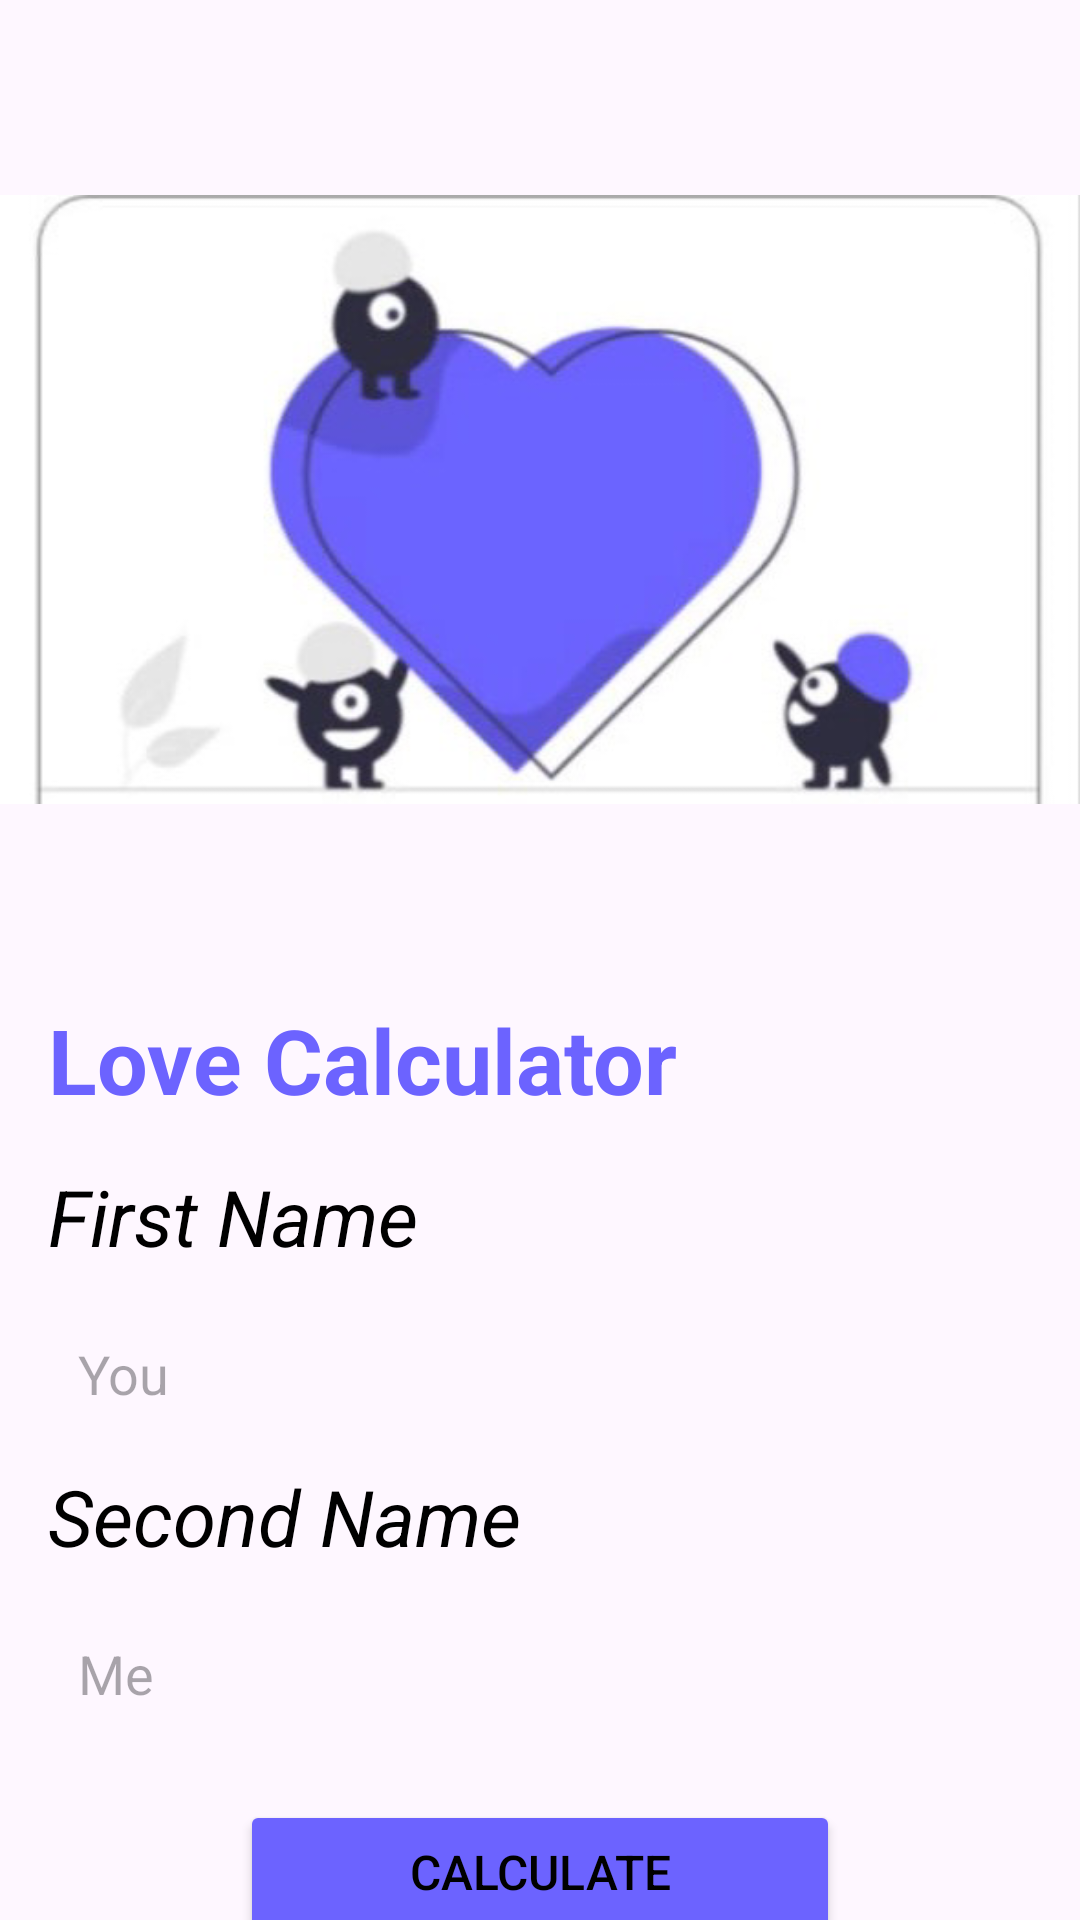

Layout XML and referenced resources for this Android screen:
<!-- AndroidManifest.xml: application theme Theme.M5hw2 -->
<!-- res/layout/fragment_registration.xml -->
<?xml version="1.0" encoding="utf-8"?>
<androidx.constraintlayout.widget.ConstraintLayout xmlns:android="http://schemas.android.com/apk/res/android"
    xmlns:app="http://schemas.android.com/apk/res-auto"
    xmlns:tools="http://schemas.android.com/tools"
    android:layout_width="match_parent"
    android:layout_height="match_parent"
    tools:context=".RegistrationFragment">

    <ImageView
        android:id="@+id/iv_registration"
        android:layout_width="match_parent"
        android:layout_height="wrap_content"
        android:src="@drawable/registration"
        app:layout_constraintEnd_toEndOf="parent"
        app:layout_constraintStart_toStartOf="parent"
        app:layout_constraintTop_toTopOf="parent" />

    <TextView
        android:id="@+id/tv_description"
        android:layout_width="237dp"
        android:layout_height="39dp"
        android:layout_marginStart="16dp"
        android:text="Love Calculator"
        android:textColor="#6C63FF"
        android:textSize="30sp"
        android:textStyle="bold"
        app:layout_constraintStart_toStartOf="parent"
        app:layout_constraintTop_toBottomOf="@id/iv_registration" />

    <TextView
        android:id="@+id/tv_name"
        android:layout_width="228dp"
        android:layout_height="32dp"
        android:layout_marginStart="16dp"
        android:layout_marginTop="16dp"
        android:text="First Name"
        android:textColor="@color/black"
        android:textSize="26sp"
        android:textStyle="italic"
        app:layout_constraintStart_toStartOf="parent"
        app:layout_constraintTop_toBottomOf="@id/tv_description" />

    <EditText
        android:id="@+id/et_name"
        android:layout_width="match_parent"
        android:layout_height="48dp"
        android:layout_margin="14dp"
        android:background="@drawable/round"
        android:hint="You"
        android:inputType="textPersonName"
        android:padding="12dp"
        android:textColor="@color/black"
        app:layout_constraintEnd_toEndOf="parent"
        app:layout_constraintStart_toStartOf="parent"
        app:layout_constraintTop_toBottomOf="@id/tv_name" />

    <TextView
        android:id="@+id/tv_secondName"
        android:layout_width="228dp"
        android:layout_height="32dp"
        android:layout_marginStart="16dp"
        android:layout_marginTop="6dp"
        android:text="Second Name"
        android:textColor="@color/black"
        android:textSize="26sp"
        android:textStyle="italic"
        app:layout_constraintStart_toStartOf="parent"
        app:layout_constraintTop_toBottomOf="@id/et_name" />

    <EditText
        android:id="@+id/et_secondName"
        android:layout_width="match_parent"
        android:layout_height="48dp"
        android:layout_margin="14dp"
        android:background="@drawable/round"
        android:hint="Me"
        android:inputType="textPersonName"
        android:padding="12dp"
        android:textColor="@color/black"
        app:layout_constraintEnd_toEndOf="parent"
        app:layout_constraintStart_toStartOf="parent"
        app:layout_constraintTop_toBottomOf="@id/tv_secondName" />

    <Button
        android:id="@+id/btn_calculate"
        android:layout_width="200dp"
        android:layout_height="wrap_content"
        android:layout_marginTop="18dp"
        android:backgroundTint="#6C63FF"
        android:text="Calculate"
        android:textColor="@color/black"
        android:textSize="16sp"
        app:layout_constraintEnd_toEndOf="parent"
        app:layout_constraintStart_toStartOf="parent"
        app:layout_constraintTop_toBottomOf="@id/et_secondName" />

    <ImageView
        android:id="@+id/iv_heart"
        android:layout_width="50dp"
        android:layout_height="50dp"
        android:layout_marginStart="12dp"
        android:layout_marginTop="16dp"
        android:src="@drawable/heart"
        app:layout_constraintStart_toStartOf="parent"
        app:layout_constraintTop_toBottomOf="@id/btn_calculate" />

    <TextView
        android:id="@+id/tv_home"
        android:layout_width="wrap_content"
        android:layout_height="wrap_content"
        android:layout_marginStart="16dp"
        android:text="Home"
        android:textSize="16sp"
        android:textStyle="bold"
        app:layout_constraintStart_toStartOf="parent"
        app:layout_constraintTop_toBottomOf="@+id/iv_heart" />

    <ImageView
        android:id="@+id/iv_pyramid"
        android:layout_width="45dp"
        android:layout_height="45dp"
        android:layout_marginTop="20dp"
        android:layout_marginEnd="6dp"
        android:src="@drawable/img"
        app:layout_constraintEnd_toEndOf="parent"
        app:layout_constraintTop_toBottomOf="@id/btn_calculate" />

    <TextView
        android:id="@+id/tv_history"
        android:layout_width="wrap_content"
        android:layout_height="wrap_content"
        android:text="Histoty"
        android:textSize="16sp"
        android:textStyle="bold"
        app:layout_constraintEnd_toEndOf="parent"
        app:layout_constraintTop_toBottomOf="@+id/iv_pyramid" />

</androidx.constraintlayout.widget.ConstraintLayout>
<!-- resources referenced by this layout -->
<resources>
  <!-- drawable heart: png bitmap (drawable, 60673 bytes) -->
  <!-- drawable img: png bitmap (drawable, 52500 bytes) -->
  <!-- drawable registration: png bitmap (drawable, 104858 bytes) -->
  <style name="Theme.M5hw2" parent="Base.Theme.M5hw2" />
  <style name="Base.Theme.M5hw2" parent="Theme.Material3.DayNight.NoActionBar">
          
          
      </style>
  <!-- not gathered from this repository: default colours our renderer supplied (Android Studio template values) -->
  <color name="black">#FF000000</color>
</resources>
